12-way image classification set "recaptcha_tiles" from GitHub (likeblossom/breaking-reCAPTCHA); label vocabulary: bicycle, bridge, bus, car, chimney, crosswalk, hydrant, motorcycle, mountain, stairs, tractor, traffic light.

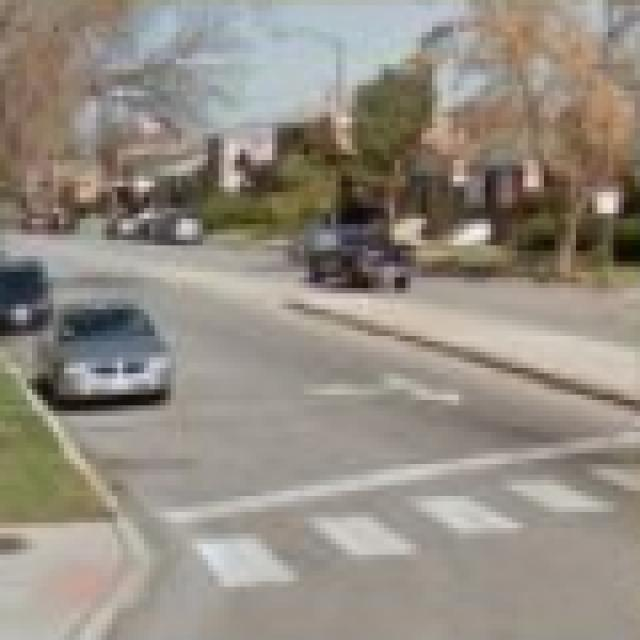
Label: crosswalk

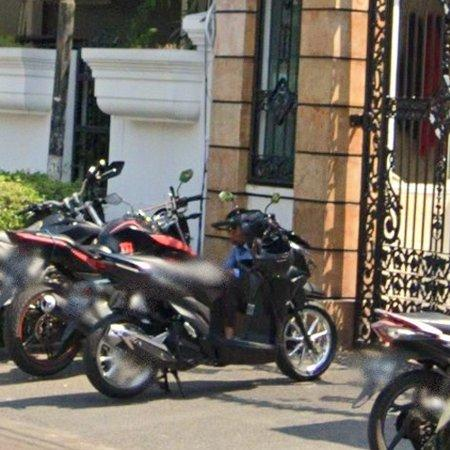
Label: motorcycle

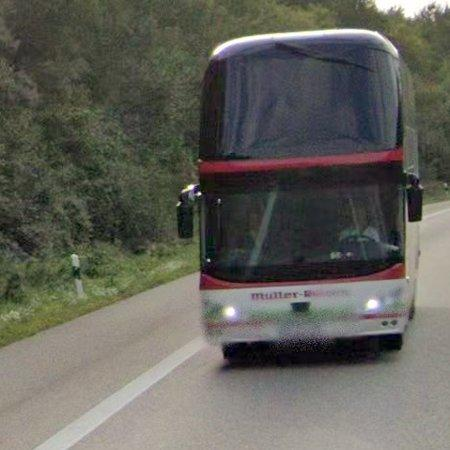
Label: bus

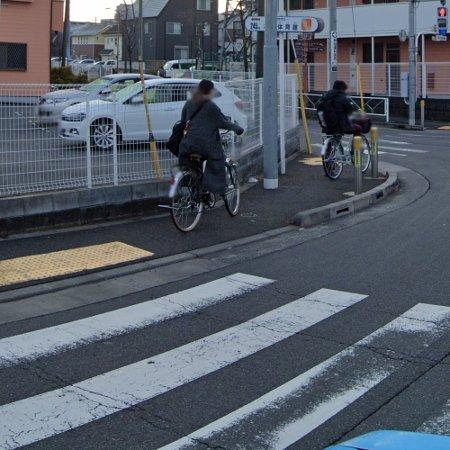
Label: bicycle

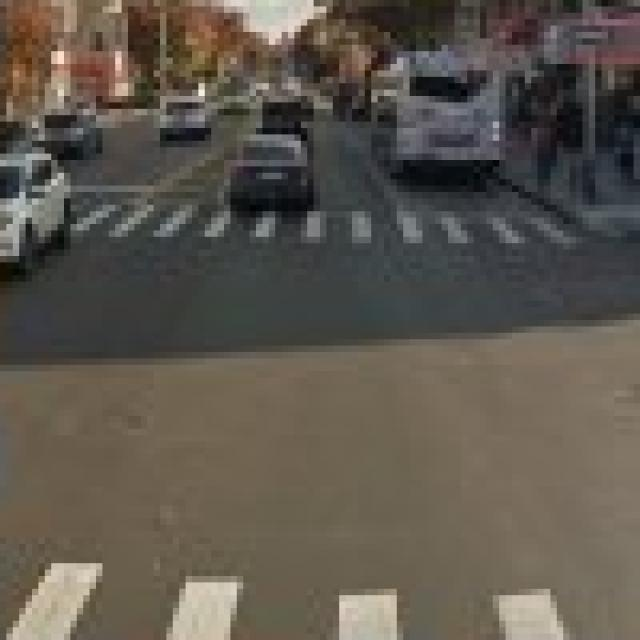
Label: crosswalk

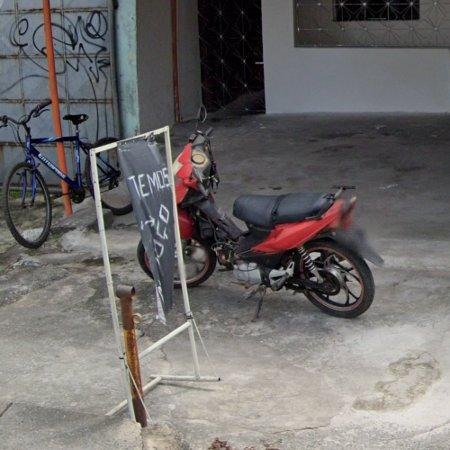
Label: motorcycle
